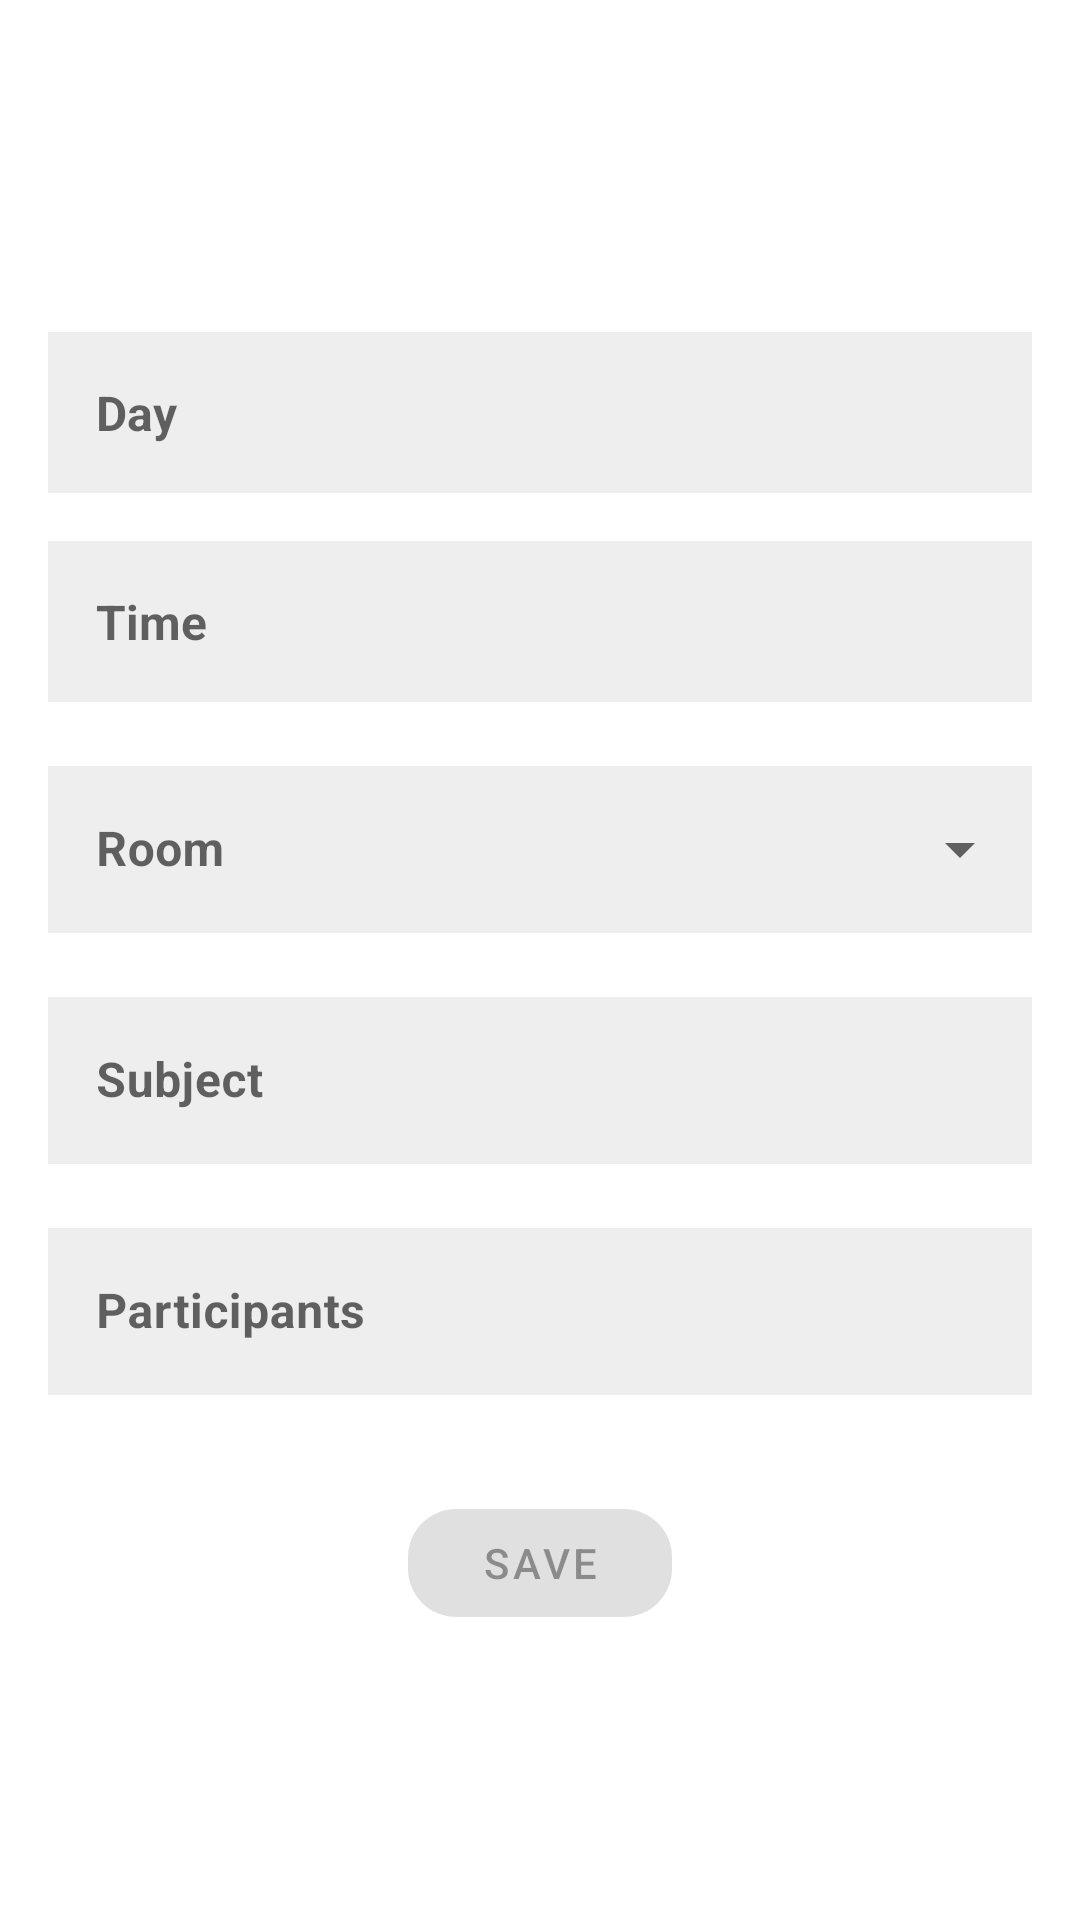

Here is an Android app screen rendered from its layout file. Give the layout XML and the strings, colors and styles it references.
<!-- AndroidManifest.xml: application theme Theme.Mareu -->
<!-- res/layout/add_meeting_activity.xml -->
<?xml version="1.0" encoding="utf-8"?>
<ScrollView xmlns:android="http://schemas.android.com/apk/res/android"
    xmlns:app="http://schemas.android.com/apk/res-auto"
    xmlns:tools="http://schemas.android.com/tools"
    android:layout_width="match_parent"
    android:layout_height="match_parent"
    tools:context=".ui.add.AddMeetingActivity">

    <androidx.constraintlayout.widget.ConstraintLayout
        android:layout_width="match_parent"
        android:layout_height="wrap_content"
        android:layout_gravity="center"
        android:paddingStart="@dimen/activity_horizontal_margin"
        android:paddingTop="16dp"
        android:paddingEnd="@dimen/activity_horizontal_margin"
        android:paddingBottom="16dp"
        tools:context=".ui.add.AddMeetingActivity">

        <com.google.android.material.textfield.TextInputEditText
            android:id="@+id/add_meeting_tiet_day"
            android:focusableInTouchMode="false"
            android:layout_width="match_parent"
            android:layout_height="wrap_content"
            android:layout_marginTop="16dp"
            android:background="@color/light_grey"
            android:hint="@string/day"
            android:padding="16dp"
            android:textSize="16sp"
            android:textStyle="bold"
            app:layout_constraintStart_toStartOf="parent"
            app:layout_constraintTop_toTopOf="parent">
        </com.google.android.material.textfield.TextInputEditText>

        <com.google.android.material.textfield.TextInputEditText
            android:id="@+id/add_meeting_tiet_time"
            android:focusableInTouchMode="false"
            android:layout_width="match_parent"
            android:layout_height="wrap_content"
            android:layout_marginTop="16dp"
            android:background="@color/light_grey"
            android:hint="@string/time"
            android:padding="16dp"
            android:textSize="16sp"
            android:textStyle="bold"
            app:layout_constraintStart_toStartOf="parent"
            app:layout_constraintTop_toBottomOf="@id/add_meeting_tiet_day">

        </com.google.android.material.textfield.TextInputEditText>

        <com.google.android.material.textfield.TextInputLayout
            android:id="@+id/add_meeting_til_room"
            style="@style/Widget.MaterialComponents.TextInputLayout.OutlinedBox.ExposedDropdownMenu"
            android:layout_width="0dp"
            android:layout_height="wrap_content"
            android:layout_marginTop="16dp"
            app:layout_constraintEnd_toEndOf="parent"
            app:layout_constraintStart_toStartOf="parent"
            app:layout_constraintTop_toBottomOf="@id/add_meeting_tiet_time">

        <AutoCompleteTextView
                android:id="@+id/add_meeting_act_room"
                android:layout_width="match_parent"
                android:layout_height="wrap_content"
                android:background="@color/light_grey"
                android:hint="@string/room"
                android:textSize="16sp"
                android:textStyle="bold" />

        </com.google.android.material.textfield.TextInputLayout>

        <com.google.android.material.textfield.TextInputLayout
            android:id="@+id/add_meeting_til_subject"
            style="@style/Widget.MaterialComponents.TextInputLayout.OutlinedBox"
            android:layout_width="0dp"
            android:layout_height="wrap_content"
            android:layout_marginTop="16dp"
            app:layout_constraintEnd_toEndOf="parent"
            app:layout_constraintStart_toStartOf="parent"
            app:layout_constraintTop_toBottomOf="@id/add_meeting_til_room">

            <com.google.android.material.textfield.TextInputEditText
                android:id="@+id/add_meeting_subject_tiet_subject"
                android:layout_width="match_parent"
                android:layout_height="wrap_content"
                android:background="@color/light_grey"
                android:hint="@string/subject"
                android:inputType="text"
                android:textSize="16sp"
                android:textStyle="bold" />
        </com.google.android.material.textfield.TextInputLayout>

        <com.google.android.material.textfield.TextInputLayout
            android:id="@+id/add_meeting_til_participants"
            style="@style/Widget.MaterialComponents.TextInputLayout.OutlinedBox"
            android:layout_width="0dp"
            android:layout_height="wrap_content"
            android:layout_marginTop="16dp"
            app:layout_constraintEnd_toEndOf="parent"
            app:layout_constraintStart_toStartOf="parent"
            app:layout_constraintTop_toBottomOf="@id/add_meeting_til_subject">

            <com.google.android.material.textfield.TextInputEditText
                android:id="@+id/add_meeting_tiet_participants"
                android:layout_width="match_parent"
                android:layout_height="wrap_content"
                android:background="@color/light_grey"
                android:hint="@string/participants"
                android:inputType="textEmailAddress"
                android:minLines="4"
                android:textSize="16sp"
                android:textStyle="bold" />
        </com.google.android.material.textfield.TextInputLayout>

        <com.google.android.material.button.MaterialButton
            android:id="@+id/add_meeting_button"
            style="@style/Widget.MaterialComponents.Button"
            android:layout_width="wrap_content"
            android:layout_height="wrap_content"
            android:layout_marginTop="32dp"
            android:enabled="false"
            android:text="@string/save"
            app:cornerRadius="16dp"
            app:layout_constraintEnd_toEndOf="parent"
            app:layout_constraintStart_toStartOf="parent"
            app:layout_constraintTop_toBottomOf="@id/add_meeting_til_participants" />

    </androidx.constraintlayout.widget.ConstraintLayout>
</ScrollView>
<!-- resources referenced by this layout -->
<resources>
  <color name="light_grey">#EEEEEE</color>
  <dimen name="activity_horizontal_margin">16dp</dimen>
  <string name="day">Day</string>
  <string name="participants">Participants</string>
  <string name="room">Room</string>
  <string name="save">Save</string>
  <string name="subject">Subject</string>
  <string name="time">Time</string>
  <style name="Theme.Mareu" parent="Theme.MaterialComponents.DayNight.DarkActionBar">
  
  
  
  
          
          <item name="colorPrimary">@color/purple_500</item>
          <item name="colorPrimaryVariant">@color/purple_700</item>
          <item name="colorOnPrimary">@color/white</item>
          
          <item name="colorSecondary">@color/teal_200</item>
          <item name="colorSecondaryVariant">@color/teal_700</item>
          <item name="colorOnSecondary">@color/black</item>
          
          <item name="android:statusBarColor" tools:targetApi="l">?attr/colorPrimaryVariant</item>
          
      </style>
  <color name="purple_500">#FF6200EE</color>
  <color name="purple_700">#FF3700B3</color>
  <color name="white">#FFFFFFFF</color>
  <color name="teal_200">#FF03DAC5</color>
  <color name="teal_700">#FF018786</color>
  <color name="black">#FF000000</color>
</resources>
